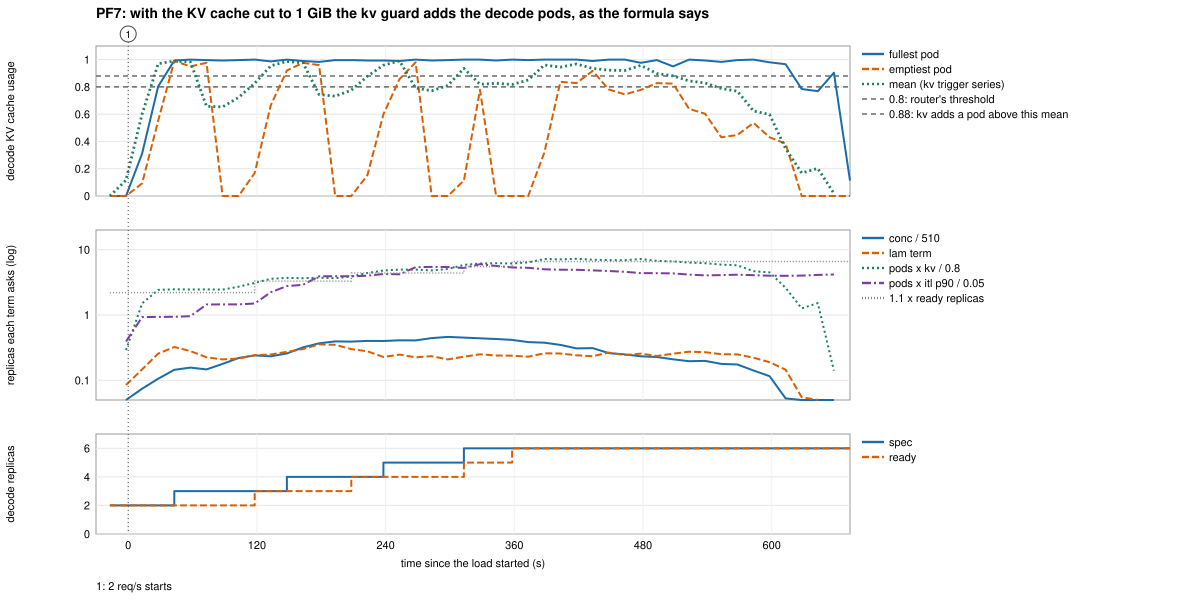

Data behind this chart, as committed beside it:
t_s, kv_min_pod, kv_max_pod, kv_mean, pods, term_conc, term_lam, term_kv, term_itl, ask, spec_replicas, ready_replicas, waiting
-20, , , 0, 2, 0, 0, 0, 0, 0, 2, 2, 0
-3, 0, 0, 0, 2, 0, 0, 0, 0, 0, 2, 2, 0
15, 0.09272, 0.3113, 0.601, 2, 0.07451, 0.1472, 1.502, 0.9302, 1.502, 2, 2, 0
32, 0.553, 0.8046, 0.9702, 2, 0.1059, 0.2563, 2.425, 0.9364, 2.425, 2, 2, 3
50, 0.9901, 0.9934, 0.9901, 2, 0.1451, 0.3242, 2.475, 0.9386, 2.475, 3, 2, 45
67, 0.9503, 1, 0.9834, 2, 0.1569, 0.2805, 2.459, 0.9581, 2.459, 3, 2, 26
86, 0.9768, 0.9967, 0.6578, 3, 0.1471, 0.2249, 2.467, 1.447, 2.467, 3, 2, 36
103, 0, 0.9967, 0.723, 3, 0.2196, 0.2159, 2.711, 1.451, 2.711, 3, 2, 68
121, 0.1689, 1, 0.8267, 3, 0.2412, 0.2424, 3.1, 1.5, 3.1, 3, 3, 13
139, 0.6656, 0.9868, 0.9547, 3, 0.2333, 0.2487, 3.58, 2.236, 3.58, 3, 3, 35
157, 0.9205, 1, 0.9868, 3, 0.2588, 0.2732, 3.7, 2.773, 3.7, 4, 3, 40
174, 0.9768, 0.9901, 0.9757, 3, 0.3196, 0.3001, 3.659, 2.904, 3.659, 4, 3, 106
192, 0.9603, 0.9834, 0.7442, 4, 0.3686, 0.3544, 3.721, 3.911, 3.911, 4, 3, 98
210, 0, 0.9967, 0.7757, 4, 0.3922, 0.3007, 3.878, 3.912, 3.912, 4, 4, 115
227, 0.1523, 0.9934, 0.8775, 4, 0.402, 0.2782, 4.387, 3.995, 4.387, 4, 4, 120
245, 0.5993, 0.9934, 0.9594, 4, 0.4, 0.2274, 4.797, 4.249, 4.797, 5, 4, 113
263, 0.8576, 0.9901, 0.9909, 4, 0.4098, 0.2473, 4.954, 4.198, 4.954, 5, 4, 100
280, 0.9801, 1, 0.7921, 5, 0.4078, 0.2249, 4.95, 5.393, 5.393, 5, 4, 96
298, 0, 0.9967, 0.8106, 5, 0.4627, 0.2093, 5.066, 5.43, 5.43, 5, 4, 153
316, 0.1126, 1, 0.9358, 5, 0.451, 0.2302, 5.849, 5.249, 5.849, 6, 5, 95
334, 0.7781, 1, 0.819, 6, 0.4392, 0.2505, 6.142, 5.998, 6.142, 6, 5, 129
353, 0, 0.9934, 0.8262, 6, 0.4294, 0.2403, 6.196, 5.631, 6.196, 6, 5, 144
371, 0, 1, 0.8179, 6, 0.4157, 0.2383, 6.134, 5.346, 6.134, 6, 6, 120
388, 0.3179, 1, 0.9608, 6, 0.3765, 0.2591, 7.206, 5.005, 7.206, 6, 6, 61
406, 0.8377, 1, 0.9454, 6, 0.349, 0.2579, 7.09, 4.931, 7.09, 6, 6, 53
424, 0.8278, 1, 0.968, 6, 0.3078, 0.2415, 7.26, 4.919, 7.26, 6, 6, 40
442, 0.9172, 0.9901, 0.936, 6, 0.3118, 0.234, 7.02, 4.82, 7.02, 6, 6, 25
459, 0.7815, 1, 0.9227, 6, 0.2608, 0.2662, 6.921, 4.721, 6.921, 6, 6, 20
477, 0.745, 1, 0.9205, 6, 0.249, 0.2436, 6.904, 4.587, 6.904, 6, 6, 21
495, 0.8278, 0.9967, 0.8985, 6, 0.2275, 0.236, 6.738, 4.368, 6.738, 6, 6, 9
513, 0.8245, 0.9503, 0.8808, 6, 0.2098, 0.2558, 6.606, 4.33, 6.606, 6, 6, 6
530, 0.6391, 1, 0.8444, 6, 0.1961, 0.2747, 6.333, 4.15, 6.333, 6, 6, 8
547, 0.6026, 0.9934, 0.8289, 6, 0.198, 0.2699, 6.217, 4.037, 6.217, 6, 6, 6
565, 0.4305, 0.9834, 0.7886, 6, 0.1784, 0.2513, 5.915, 4.084, 5.915, 6, 6, 3
582, 0.447, 0.9967, 0.7688, 6, 0.1745, 0.2494, 5.766, 4.134, 5.766, 6, 6, 4
600, 0.4305, 0.9801, 0.5977, 6, 0.1157, 0.1897, 4.483, 4.002, 4.483, 6, 6, 0
617, 0.3841, 0.9669, 0.3477, 6, 0.05294, 0.1455, 2.608, 3.984, 3.984, 6, 6, 0
635, 0, 0.7848, 0.1683, 6, 0.02353, 0.05516, 1.262, 4.003, 4.003, 6, 6, 0
652, 0, 0.7682, 0.2025, 6, 0.02353, 0.02346, 1.519, 4.106, 4.106, 6, 6, 0
670, 0, 0.904, 0.01876, 6, 0.001961, 0, 0.1407, 4.165, 4.165, 6, 6, 0
688, 0, 0, 0, 6, 0, 0, 0, 4.248, 4.248, 6, 6, 0
705, 0, 0, 0, 6, 0, 0, 0, 4.369, 4.369, 6, 6, 0
723, 0, 0, 0, 6, 0, 0, 0, 4.638, 4.638, 6, 6, 0
740, 0, 0, 0, 6, 0, 0, 0, 4.91, 4.91, 6, 6, 0
759, 0, 0, 0, 6, 0, 0, 0, 4.917, 4.917, 6, 6, 0
776, 0, 0, 0, 6, 0, 0, 0, 4.534, 4.534, 6, 6, 0
